Labelled photos from "NN_Dataset", an image-classification folder in Lastopia/COMP9517-Arcadia. The possible labels are: ants, bees, beetles, caterpillars, earthworms, earwigs, grasshoppers, moths, slugs, snails, wasps, weevils.

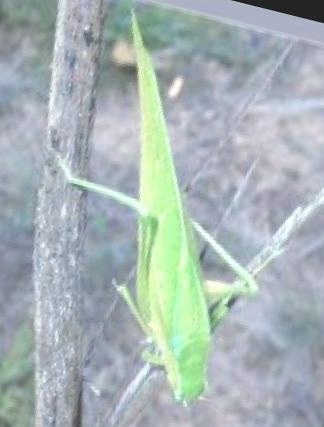
Label: grasshoppers

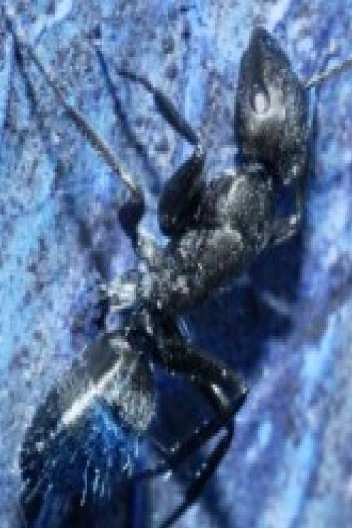
Label: ants

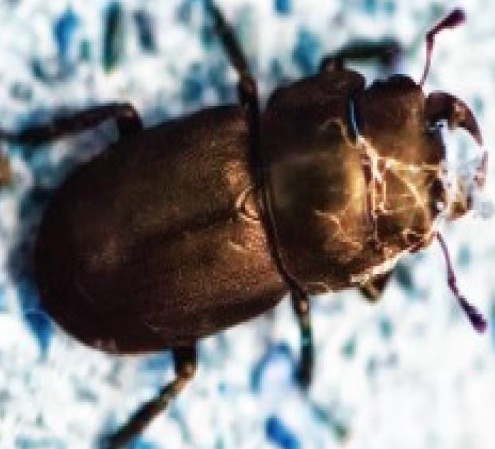
Label: beetles

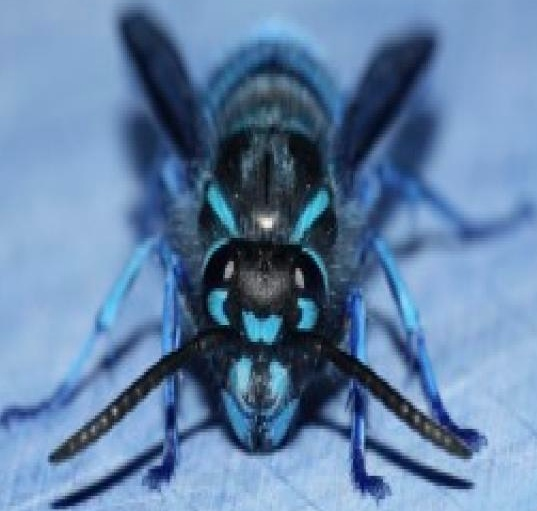
Label: wasps

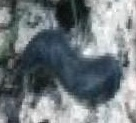
Label: slugs

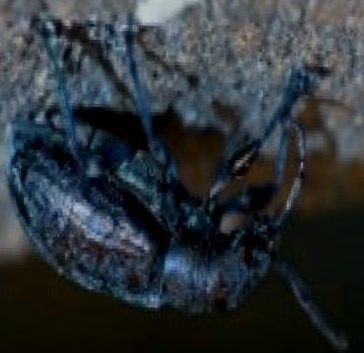
Label: weevils
